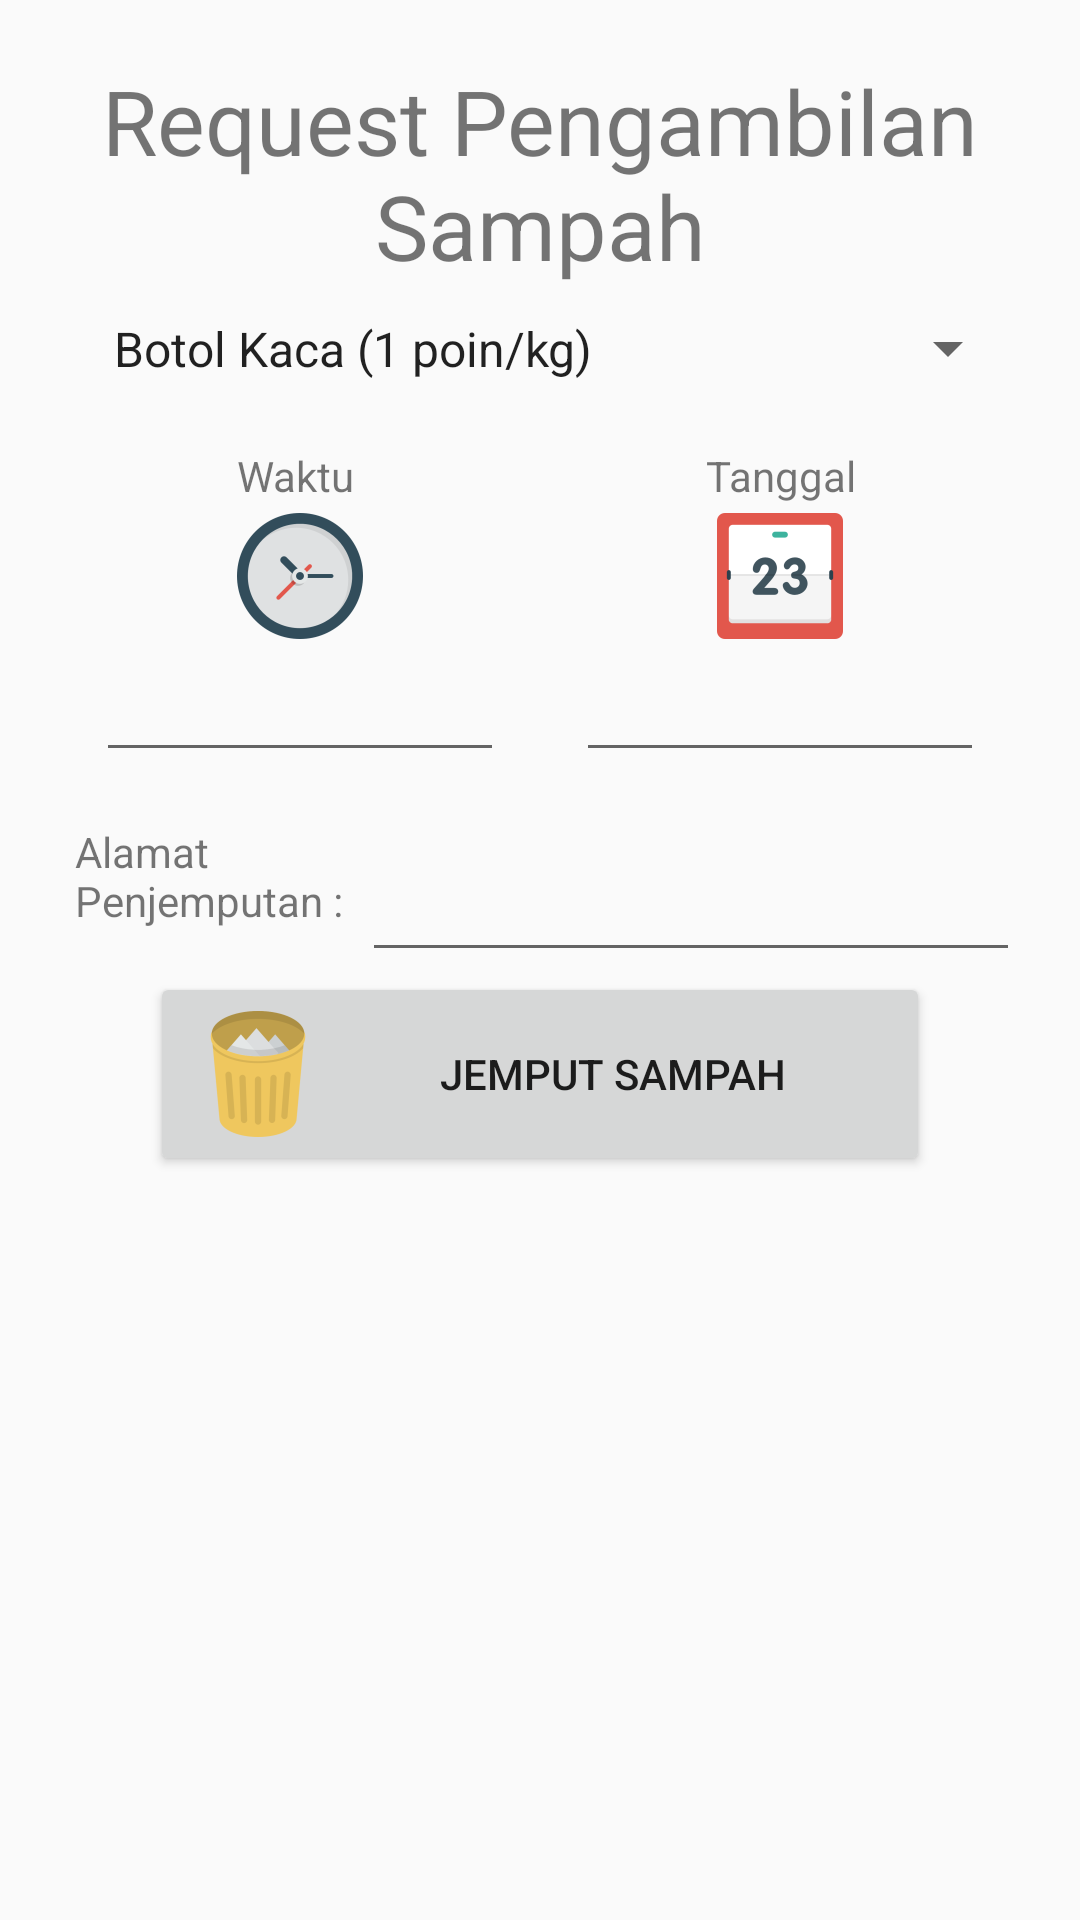

Produce the Android XML layout that renders to this screen, including the resource entries it uses.
<!-- AndroidManifest.xml: application theme AppTheme -->
<!-- res/layout/activity_ambilsampah.xml -->
<?xml version="1.0" encoding="utf-8"?>
<android.support.constraint.ConstraintLayout xmlns:android="http://schemas.android.com/apk/res/android"
    xmlns:app="http://schemas.android.com/apk/res-auto"
    xmlns:tools="http://schemas.android.com/tools"
    android:layout_width="match_parent"
    android:layout_height="match_parent">

    <LinearLayout
        android:layout_width="match_parent"
        android:layout_height="wrap_content"
        android:layout_alignParentStart="true"
        android:layout_alignParentTop="true"
        android:layout_marginEnd="8dp"
        android:layout_marginStart="8dp"
        android:layout_marginTop="8dp"
        android:orientation="vertical"
        android:padding="12dp"
        app:layout_constraintEnd_toEndOf="parent"
        app:layout_constraintStart_toStartOf="parent"
        app:layout_constraintTop_toTopOf="parent">

        <LinearLayout
            android:layout_width="match_parent"
            android:layout_height="match_parent"
            android:orientation="vertical">

            <TextView
                android:id="@+id/textView6"
                android:layout_width="match_parent"
                android:layout_height="wrap_content"
                android:text="Request Pengambilan Sampah"
                android:textAlignment="center"
                android:textSize="30dp" />

            <Spinner
                android:id="@+id/spinner"
                android:layout_width="match_parent"
                android:layout_height="wrap_content"
                android:entries="@array/sampah_arrays"
                android:padding="10dp"
                android:prompt="@string/sampah_prompt" />

        </LinearLayout>

        <LinearLayout
            android:layout_width="match_parent"
            android:layout_height="match_parent"
            android:orientation="horizontal"
            tools:layout_editor_absoluteY="84dp">


            <LinearLayout
                android:layout_width="match_parent"
                android:layout_height="match_parent"
                android:layout_weight="1"
                android:orientation="vertical"
                android:padding="12dp">

                <TextView
                    android:id="@+id/textView2"
                    android:layout_width="match_parent"
                    android:layout_height="wrap_content"
                    android:layout_weight="1"
                    android:text="Waktu "
                    android:textAlignment="center" />

                <ImageView
                    android:id="@+id/imageView3"
                    android:layout_width="match_parent"
                    android:layout_height="wrap_content"
                    android:layout_weight="1"
                    app:srcCompat="@mipmap/jam" />

                <EditText
                    android:id="@+id/editText5"
                    android:layout_width="match_parent"
                    android:layout_height="wrap_content"
                    android:layout_weight="1"
                    android:ems="10"
                    android:inputType="date" />

            </LinearLayout>

            <LinearLayout
                android:layout_width="match_parent"
                android:layout_height="match_parent"
                android:layout_weight="1"
                android:orientation="vertical"
                android:padding="12dp">

                <TextView
                    android:id="@+id/textView4"
                    android:layout_width="match_parent"
                    android:layout_height="wrap_content"
                    android:text="Tanggal"
                    android:textAlignment="center" />

                <ImageView
                    android:id="@+id/imageView4"
                    android:layout_width="match_parent"
                    android:layout_height="wrap_content"
                    app:srcCompat="@mipmap/kalender" />

                <EditText
                    android:id="@+id/editText6"
                    android:layout_width="match_parent"
                    android:layout_height="wrap_content"
                    android:ems="10"
                    android:inputType="time" />

            </LinearLayout>

        </LinearLayout>

        <LinearLayout
            android:layout_width="match_parent"
            android:layout_height="match_parent"
            android:orientation="horizontal">

            <TextView
                android:id="@+id/textView8"
                android:layout_width="wrap_content"
                android:layout_height="match_parent"
                android:layout_weight="1"
                android:padding="5dp"
                android:text="Alamat Penjemputan : " />

            <EditText
                android:id="@+id/editText7"
                android:layout_width="match_parent"
                android:layout_height="match_parent"
                android:layout_weight="2"
                android:ems="10"
                android:inputType="textPostalAddress" />
        </LinearLayout>

        <LinearLayout
            android:layout_width="match_parent"
            android:layout_height="match_parent"
            android:orientation="vertical"
            android:paddingLeft="30dp"
            android:paddingRight="30dp">

            <Button
                android:id="@+id/button6"
                android:layout_width="match_parent"
                android:layout_height="wrap_content"
                android:layout_alignParentTop="true"
                android:layout_centerHorizontal="true"
                android:drawableLeft="@mipmap/ic_launcher"
                android:text="Jemput Sampah" />
        </LinearLayout>


    </LinearLayout>

</android.support.constraint.ConstraintLayout>
<!-- resources referenced by this layout -->
<resources>
  <string-array name="sampah_arrays">
          <item>Botol Kaca (1 poin/kg)</item>
          <item>Botol Plastik (2 poin/kg)</item>
          <item>Paralon (3 poin/kg)</item>
          <item>Kardus (4 poin/kg)</item>
          <item>Kertas (5 poin/kg)</item>
      </string-array>
  <!-- mipmap ic_launcher: png bitmap (mipmap-hdpi, 2729 bytes) -->
  <!-- mipmap jam: png bitmap (mipmap-hdpi, 1872 bytes) -->
  <!-- mipmap kalender: png bitmap (mipmap-hdpi, 1215 bytes) -->
  <string name="sampah_prompt">Pilih Tipe Sampah</string>
  <style name="AppTheme" parent="Theme.AppCompat.Light.DarkActionBar">
          
          <item name="colorPrimary">@color/blue</item>
          <item name="colorPrimaryDark">@color/colorPrimaryDark</item>
          <item name="colorAccent">@color/colorAccent</item>
      </style>
  <color name="blue">#0073c9</color>
  <color name="colorPrimaryDark">#595d5e</color>
  <color name="colorAccent">#fafafa</color>
</resources>
